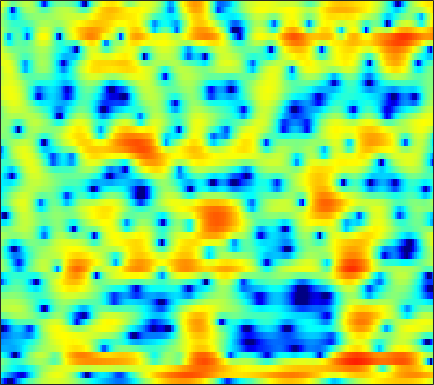

The table this chart was drawn from, first rows:
-9.9374, -11.742, -15.098, -20.951, -28.965, -21.308, -15.025, -12.123, -9.3304, -7.2182, -5.5367, -4.4596, -3.2051, -2.118, -1.3824, -0.50479, 0.26974, 0.78476, 1.3967, 1.9221, 2.3641, 2.6398, 2.9332, 3.1436
-4.835, -5.879, -7.272, -8.609, -9.557, -10.77, -12.07, -13.21, -15.02, -16.77, -16.48, -14.43, -11.09, -8.113, -6.216, -4.073, -2.29, -1.147, 0.1573, 1.24, 2.13, 2.685, 3.284, 3.732
-1.219, -1.803, -2.573, -3.318, -3.86, -4.538, -5.141, -5.545, -5.984, -6.239, -6.239, -6.029, -5.475, -4.669, -3.961, -2.963, -1.977, -1.28, -0.4244, 0.3369, 0.9956, 1.429, 1.938, 2.376
-0.002789, -0.6068, -1.426, -2.221, -2.751, -3.303, -3.589, -3.609, -3.375, -2.886, -2.233, -1.697, -0.9662, -0.2696, 0.2076, 0.7533, 1.172, 1.376, 1.481, 1.369, 1.006, 0.5691, -0.2262, -1.139
-3.736, -4.408, -5.684, -7.555, -9.576, -13.87, -23.45, -22.75, -12.99, -8.33, -5.279, -3.567, -1.766, -0.3662, 0.4827, 1.382, 2.039, 2.374, 2.597, 2.563, 2.258, 1.842, 1.06, 0.07987
-8.269, -8.179, -8.188, -8.303, -8.424, -8.559, -8.493, -8.242, -7.608, -6.74, -5.727, -4.926, -3.898, -2.927, -2.246, -1.406, -0.6518, -0.1487, 0.4323, 0.9196, 1.324, 1.581, 1.888, 2.181
-9.261, -9.09, -8.87, -8.645, -8.459, -8.175, -7.843, -7.585, -7.223, -6.839, -6.391, -5.981, -5.355, -4.618, -4.014, -3.143, -2.246, -1.573, -0.6936, 0.1368, 0.9089, 1.437, 2.079, 2.651
-11.32, -11.01, -10.48, -9.865, -9.392, -8.822, -8.408, -8.254, -8.247, -8.499, -8.981, -9.429, -9.896, -9.655, -8.81, -7.049, -5.053, -3.625, -1.885, -0.3834, 0.883, 1.695, 2.6, 3.325
-22.06, -21.62, -16.73, -12.73, -10.6, -8.612, -7.412, -6.937, -6.772, -7.137, -8.169, -9.515, -12.06, -13.97, -12.47, -8.657, -5.37, -3.389, -1.269, 0.4065, 1.724, 2.526, 3.382, 4.012
-9.499, -9.108, -7.981, -6.454, -5.314, -4.009, -3.023, -2.484, -2.001, -1.779, -1.745, -1.785, -1.839, -1.792, -1.627, -1.234, -0.7022, -0.2386, 0.4208, 1.08, 1.694, 2.118, 2.616, 3.012
-0.8913, -0.6725, -0.2737, 0.1647, 0.471, 0.8468, 1.169, 1.379, 1.54, 1.528, 1.398, 1.248, 0.9748, 0.5789, 0.2068, -0.3921, -1.08, -1.623, -2.317, -2.791, -2.795, -2.43, -1.607, -0.6826
1.851, 1.99, 2.175, 2.33, 2.429, 2.524, 2.559, 2.535, 2.419, 2.199, 1.86, 1.523, 0.9238, 0.1385, -0.6153, -1.897, -3.629, -5.404, -8.922, -15.47, -26.84, -14.61, -8.346, -4.915
1.47, 1.597, 1.716, 1.797, 1.842, 1.859, 1.802, 1.697, 1.493, 1.242, 0.8944, 0.5475, -0.008882, -0.6457, -1.187, -1.994, -2.891, -3.567, -4.367, -4.9, -4.925, -4.545, -3.66, -2.572
-0.1094, -0.001956, 0.1368, 0.2669, 0.3459, 0.3937, 0.3772, 0.3077, 0.1363, -0.1448, -0.5244, -0.8558, -1.337, -1.841, -2.197, -2.603, -2.859, -2.931, -2.849, -2.596, -2.154, -1.708, -1.018, -0.2729
-2.971, -2.843, -2.457, -1.969, -1.647, -1.308, -1.098, -1.026, -1.122, -1.474, -2.008, -2.515, -3.361, -4.399, -5.181, -6.025, -6.277, -5.965, -4.991, -3.693, -2.328, -1.353, -0.1609, 0.9277
-12.62, -10.46, -7.328, -5.136, -4.001, -2.955, -2.373, -2.186, -2.182, -2.411, -2.95, -3.632, -4.971, -6.996, -9.332, -14.82, -35.68, -16.88, -9.476, -5.512, -2.842, -1.353, 0.214, 1.453
-6.589, -6.217, -5.082, -4.143, -3.663, -3.277, -3.18, -3.253, -3.34, -3.289, -3.317, -3.386, -3.536, -3.787, -4.073, -4.337, -4.168, -3.694, -2.637, -1.403, -0.329, 0.3026, 0.9209, 1.292
1.383, 0.628, -0.3658, -1.439, -2.378, -4.005, -5.957, -7.521, -8.977, -8.385, -6.311, -4.647, -2.765, -1.36, -0.521, 0.424, 1.195, 1.652, 2.156, 2.52, 2.568, 2.357, 1.642, 0.1994
1.333, 0.2936, -1.238, -2.93, -4.396, -6.69, -9.323, -11.63, -14.22, -12.63, -9.386, -7.025, -4.444, -2.512, -1.304, -0.03424, 0.9395, 1.514, 2.071, 2.348, 2.391, 2.248, 1.778, 1.024
-0.7313, -1.947, -3.774, -5.772, -7.241, -8.953, -10.14, -10.36, -9.855, -8.873, -7.408, -6.159, -4.625, -3.217, -2.255, -1.169, -0.2972, 0.254, 0.8392, 1.241, 1.542, 1.7, 1.826, 1.925
-1.112, -2.457, -4.722, -7.717, -10.76, -17.43, -28.1, -18.21, -12.06, -8.707, -6.348, -4.955, -3.518, -2.349, -1.649, -0.9009, -0.3213, 0.02024, 0.3836, 0.7382, 1.069, 1.315, 1.687, 2.071
0.5852, -0.2839, -1.618, -3.168, -4.36, -5.612, -6.227, -5.896, -4.89, -3.68, -2.446, -1.751, -1.004, -0.4779, -0.2884, -0.2342, -0.3729, -0.5742, -0.8872, -1.035, -0.9229, -0.6111, 0.08074, 0.896
1.72, 1.4, 0.982, 0.588, 0.3652, 0.1974, 0.167, 0.2802, 0.5384, 0.8526, 1.147, 1.263, 1.295, 1.054, 0.673, -0.1583, -1.497, -2.898, -5.479, -8.963, -10.52, -8.306, -4.798, -2.164
-0.1043, -0.1537, -0.1184, 0.1171, 0.3698, 0.7543, 1.258, 1.577, 1.974, 2.304, 2.424, 2.457, 2.28, 1.845, 1.356, 0.3993, -0.9438, -2.231, -4.348, -6.465, -7.262, -6.319, -4.211, -2.309
-5.597, -6.024, -5.782, -4.538, -3.301, -1.69, -0.2572, 0.6126, 1.505, 2.131, 2.471, 2.592, 2.509, 2.237, 1.895, 1.287, 0.5882, 0.02705, -0.6094, -1.076, -1.255, -1.145, -0.8499, -0.4003
-12.31, -17.99, -20.32, -10.56, -6.812, -3.341, -1.062, 0.2111, 1.465, 2.232, 2.701, 2.785, 2.668, 2.307, 1.869, 1.189, 0.4534, -0.05721, -0.5609, -0.804, -0.7406, -0.57, -0.2386, 0.1079
-5.37, -5.28, -4.591, -3.295, -2.083, -0.4656, 0.9658, 1.845, 2.743, 3.312, 3.527, 3.454, 3.056, 2.232, 1.373, -0.1732, -2.15, -3.756, -5.506, -5.49, -4.062, -2.869, -1.474, -0.5388
-3.187, -2.426, -1.375, -0.3335, 0.4699, 1.475, 2.349, 2.933, 3.486, 3.853, 3.892, 3.763, 3.241, 2.321, 1.294, -0.6601, -3.54, -6.546, -11.35, -10.43, -6.252, -4.037, -2.156, -1.116
-4.746, -3.553, -2.229, -1.089, -0.3464, 0.5577, 1.342, 1.853, 2.406, 2.802, 3.002, 3.027, 2.831, 2.429, 1.941, 1.144, 0.226, -0.4149, -1.069, -1.285, -1.166, -0.9344, -0.693, -0.6605
-5.86, -4.963, -3.982, -3.144, -2.557, -1.828, -1.026, -0.4735, 0.3063, 0.953, 1.542, 1.838, 2.125, 2.228, 2.216, 2.091, 1.875, 1.679, 1.419, 1.176, 0.9504, 0.7819, 0.5199, 0.1714
-5.658, -5.693, -5.832, -6.029, -6.053, -5.702, -4.829, -3.85, -2.446, -1.063, 0.108, 0.8348, 1.603, 2.119, 2.388, 2.565, 2.595, 2.53, 2.37, 2.12, 1.831, 1.565, 1.192, 0.7863
-4.903, -5.788, -7.532, -10.36, -13.76, -18.81, -13.15, -8.824, -4.932, -2.221, -0.3171, 0.7948, 1.873, 2.618, 2.963, 3.206, 3.23, 3.133, 2.854, 2.461, 1.969, 1.58, 1.041, 0.5393
-3.164, -3.836, -4.956, -6.243, -7.149, -7.444, -6.151, -4.506, -2.25, -0.2968, 1.231, 2.146, 2.994, 3.548, 3.738, 3.781, 3.546, 3.226, 2.585, 1.77, 0.7674, -0.00994, -1.087, -1.981
-2.912, -2.92, -2.742, -2.337, -1.992, -1.238, -0.4301, 0.3446, 1.322, 2.289, 3.069, 3.526, 3.898, 4.007, 3.924, 3.577, 2.944, 2.286, 1.162, -0.299, -2.136, -3.872, -6.749, -10.16
-7.927, -6.42, -4.118, -2.187, -0.9372, 0.3644, 1.496, 2.179, 2.986, 3.566, 3.981, 4.109, 4.132, 3.857, 3.492, 2.718, 1.708, 0.7639, -0.6629, -2.329, -4.194, -5.832, -8.342, -11.29
-10.77, -7.573, -4.174, -1.753, -0.3936, 0.9796, 2.065, 2.651, 3.284, 3.682, 3.899, 3.905, 3.685, 3.184, 2.543, 1.374, -0.2195, -1.69, -3.945, -5.975, -7.161, -7.228, -6.754, -5.994
-2.036, -1.614, -0.8678, -0.1241, 0.3538, 0.9094, 1.285, 1.572, 1.856, 2.189, 2.403, 2.526, 2.417, 2.017, 1.451, 0.2601, -1.647, -3.667, -7.662, -15.14, -19.75, -12.12, -7.287, -4.447
0.08549, 0.1543, 0.1275, -0.1128, -0.4315, -1.107, -1.958, -2.478, -2.669, -2.062, -1.01, -0.2371, 0.5753, 0.9427, 0.9738, 0.5965, -0.1716, -0.9459, -2.133, -3.071, -3.389, -3.144, -2.316, -1.342
0.4585, 0.5155, 0.2733, -0.407, -1.299, -3.319, -6.673, -11.49, -28.78, -10.41, -4.758, -2.453, -0.3787, 0.8387, 1.348, 1.653, 1.648, 1.484, 1.16, 0.8077, 0.5228, 0.3578, 0.2426, 0.2057
0.1829, 0.5722, 0.7688, 0.5758, 0.1789, -0.6936, -1.769, -2.52, -2.9, -2.239, -0.981, -0.05909, 1.036, 1.804, 2.156, 2.41, 2.413, 2.278, 1.978, 1.512, 0.928, 0.4141, -0.4098, -1.338
-0.5714, 0.2766, 1.069, 1.536, 1.685, 1.758, 1.679, 1.613, 1.597, 1.651, 1.796, 1.927, 2.04, 2.078, 2.023, 1.858, 1.548, 1.245, 0.7322, 0.06577, -0.7881, -1.552, -2.902, -4.697
-0.2473, 0.7149, 1.679, 2.347, 2.69, 2.962, 3.067, 3.061, 2.956, 2.757, 2.466, 2.208, 1.757, 1.216, 0.7763, 0.1185, -0.5416, -1.027, -1.683, -2.313, -3.005, -3.642, -4.601, -5.855
1.422, 2.127, 2.878, 3.418, 3.698, 3.881, 3.902, 3.797, 3.491, 3.023, 2.364, 1.722, 0.727, -0.4769, -1.499, -2.924, -4.249, -5.033, -5.617, -5.766, -5.702, -5.706, -5.823, -6.157
2.951, 3.409, 3.911, 4.259, 4.404, 4.457, 4.317, 4.087, 3.609, 2.905, 1.959, 1.058, -0.4569, -2.405, -4.282, -7.563, -12.17, -16.25, -15.56, -11.54, -8.975, -7.746, -6.904, -6.592
3.378, 3.735, 4.108, 4.339, 4.406, 4.356, 4.111, 3.808, 3.252, 2.491, 1.518, 0.67, -0.7359, -2.466, -3.985, -6.418, -9.052, -10.6, -10.72, -9.305, -7.786, -6.931, -6.24, -6.026
2.769, 3.206, 3.642, 3.889, 3.946, 3.816, 3.501, 3.143, 2.513, 1.773, 0.955, 0.2864, -0.5794, -1.468, -2.139, -2.937, -3.635, -3.999, -4.248, -4.252, -4.155, -4.114, -4.124, -4.35
1.766, 2.58, 3.325, 3.694, 3.733, 3.493, 2.955, 2.381, 1.413, 0.3447, -0.6403, -1.237, -1.678, -1.745, -1.665, -1.48, -1.293, -1.181, -1.113, -1.118, -1.249, -1.443, -1.862, -2.437
2.026, 3.059, 3.878, 4.168, 4.075, 3.596, 2.639, 1.577, -0.3055, -2.909, -6.226, -8.172, -7.677, -4.99, -3.155, -1.397, -0.1689, 0.4348, 0.9261, 1.075, 0.9344, 0.655, -0.01869, -0.9854
3.577, 3.879, 4.052, 3.927, 3.623, 2.952, 1.908, 0.789, -1.108, -3.68, -6.938, -9.118, -8.276, -5.217, -3.2, -1.238, 0.127, 0.8118, 1.382, 1.559, 1.396, 1.06, 0.3056, -0.8519
3.85, 3.542, 3.085, 2.57, 2.163, 1.532, 0.8264, 0.2244, -0.6181, -1.444, -2.094, -2.312, -2.255, -1.72, -1.137, -0.3377, 0.3496, 0.7569, 1.107, 1.206, 1.022, 0.6802, 0.01131, -0.9408
3.382, 2.548, 1.494, 0.6227, 0.1673, -0.2505, -0.51, -0.5772, -0.7552, -0.9424, -1.08, -1.035, -0.8692, -0.5268, -0.1642, 0.4257, 0.9882, 1.352, 1.65, 1.742, 1.571, 1.27, 0.6181, -0.232
2.654, 0.7708, -2.064, -4.362, -4.841, -3.746, -2.434, -1.773, -1.338, -1.337, -1.588, -1.858, -1.776, -1.192, -0.4627, 0.7408, 1.887, 2.576, 3.206, 3.453, 3.318, 2.983, 2.158, 0.9423
2.784, 0.4955, -3.839, -9.303, -9.259, -5.309, -2.782, -1.95, -1.649, -2.399, -4.391, -7.135, -12.52, -8.919, -4.505, -0.5751, 1.992, 3.278, 4.423, 4.943, 4.928, 4.54, 3.555, 1.852
2.095, 1.114, -0.2374, -1.324, -1.89, -2.159, -2.167, -2.18, -2.486, -3.196, -4.396, -5.423, -6.169, -5.192, -3.527, -1.261, 0.6181, 1.675, 2.65, 3.193, 3.319, 3.128, 2.539, 1.573
1.026, 0.3439, -0.6556, -1.633, -2.286, -2.889, -3.197, -3.197, -3.131, -2.994, -2.82, -2.696, -2.358, -1.795, -1.25, -0.4926, 0.2044, 0.6753, 1.138, 1.453, 1.597, 1.628, 1.517, 1.31
1.235, 0.2087, -1.484, -3.529, -5.031, -6.532, -6.577, -5.79, -4.294, -2.937, -1.85, -1.222, -0.6062, -0.1411, 0.1138, 0.3517, 0.4694, 0.5044, 0.5203, 0.5167, 0.562, 0.6537, 0.843, 1.071
2.957, 1.671, -0.6165, -3.929, -7.641, -16.56, -13.14, -7.813, -3.88, -1.519, -0.02994, 0.7325, 1.333, 1.537, 1.461, 1.106, 0.4955, -0.1281, -1.009, -1.732, -1.95, -1.736, -1.011, -0.1351
4.252, 3.442, 2.181, 0.8178, -0.1237, -0.9761, -1.013, -0.5913, 0.3135, 1.194, 1.849, 2.155, 2.28, 2.038, 1.597, 0.5855, -1.018, -2.728, -6.091, -11.35, -14.64, -10.53, -6.177, -3.551
